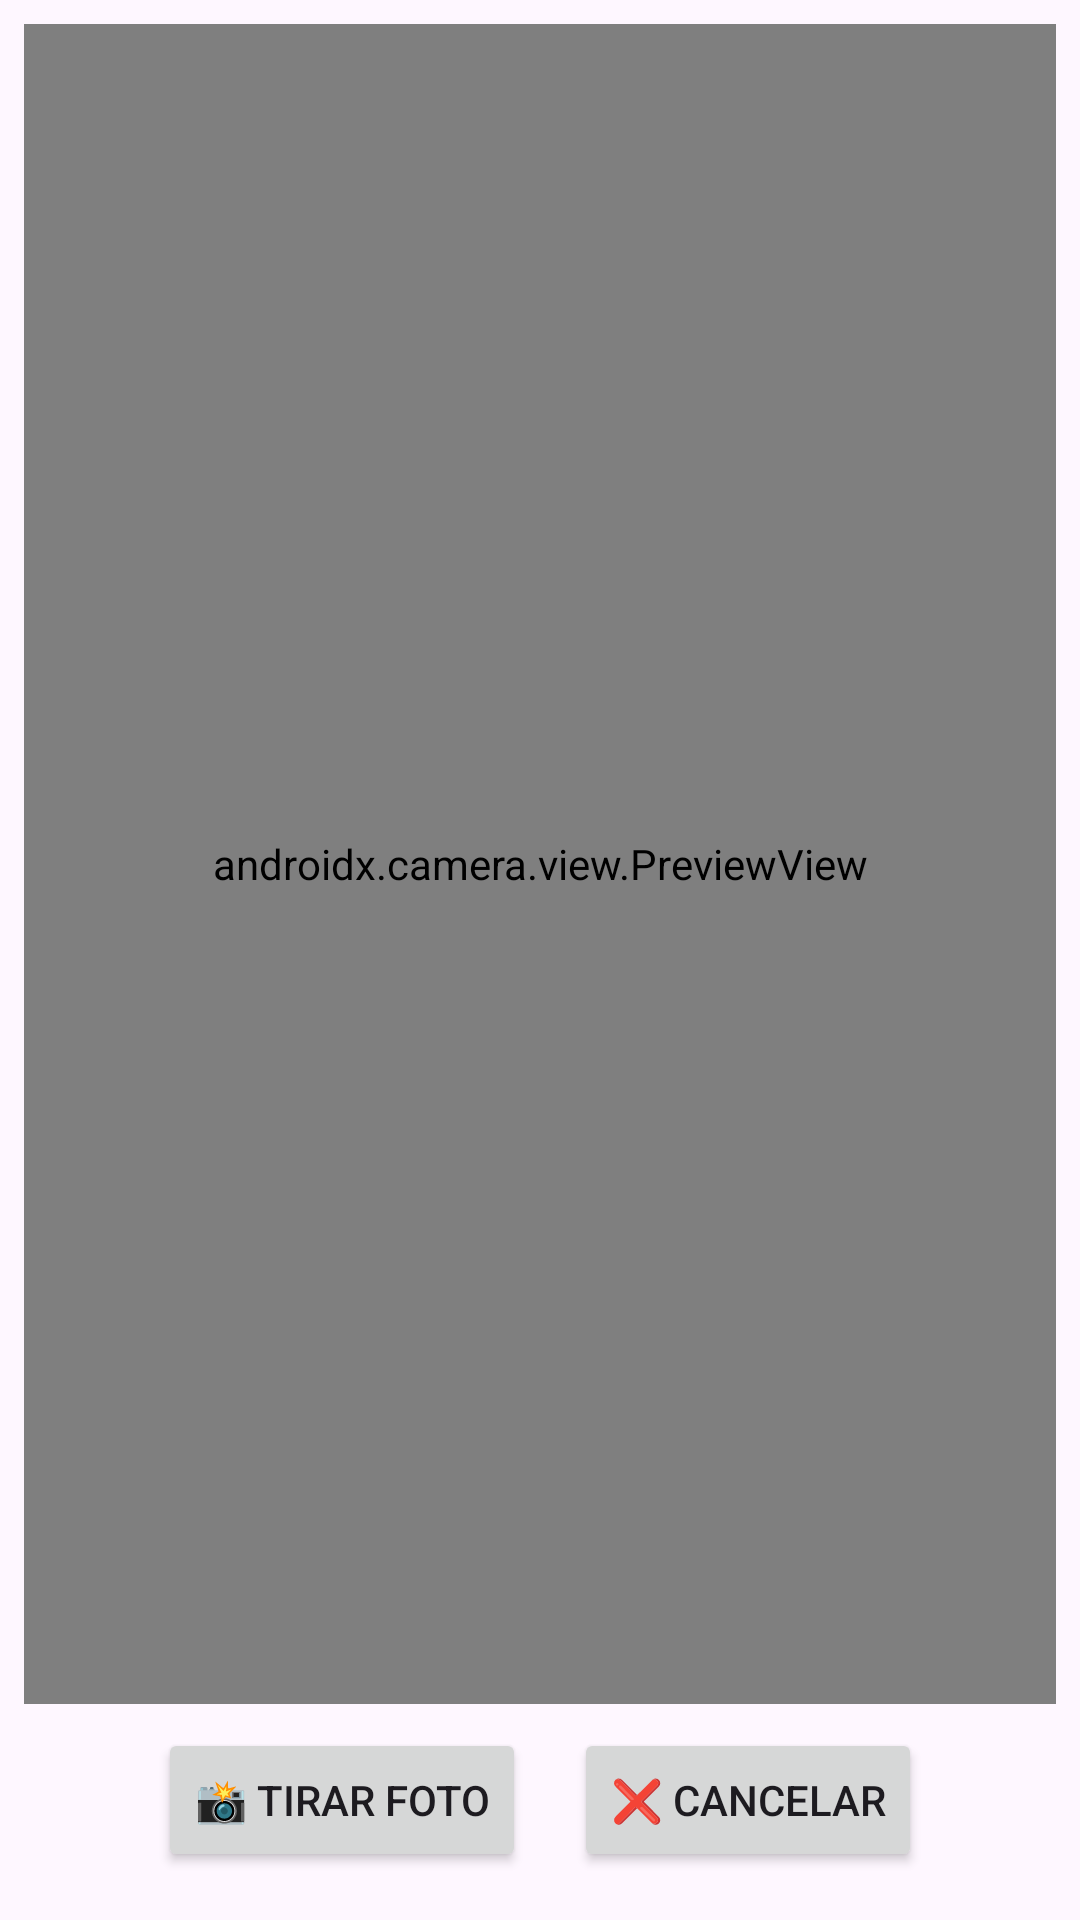

This screen was rendered from an Android layout file. Write that file and the resources it references.
<!-- AndroidManifest.xml: application theme Theme.InventarioWeb -->
<!-- res/layout/activity_foto_teste.xml -->
<?xml version="1.0" encoding="utf-8"?>
    <androidx.coordinatorlayout.widget.CoordinatorLayout
    xmlns:android="http://schemas.android.com/apk/res/android"
    xmlns:app="http://schemas.android.com/apk/res-auto"
    xmlns:tools="http://schemas.android.com/tools"
    android:layout_width="match_parent"
    android:layout_height="match_parent"
    android:fitsSystemWindows="true">
<androidx.constraintlayout.widget.ConstraintLayout
    xmlns:android="http://schemas.android.com/apk/res/android"
    xmlns:app="http://schemas.android.com/apk/res-auto"
    xmlns:tools="http://schemas.android.com/tools"
    android:layout_width="match_parent"
    android:layout_height="match_parent">

    <androidx.camera.view.PreviewView
        android:id="@+id/previewView"
        android:layout_width="0dp"
        android:layout_height="0dp"
        app:layout_constraintTop_toTopOf="parent"
        app:layout_constraintBottom_toTopOf="@+id/buttonContainer"
        app:layout_constraintStart_toStartOf="parent"
        app:layout_constraintEnd_toEndOf="parent"
        android:layout_margin="8dp"/>

    
    <LinearLayout
        android:id="@+id/buttonContainer"
        android:layout_width="match_parent"
        android:layout_height="wrap_content"
        android:orientation="horizontal"
        android:gravity="center"
        app:layout_constraintBottom_toBottomOf="parent"
        android:layout_margin="16dp">

        <Button
            android:id="@+id/captureButton"
            android:layout_width="wrap_content"
            android:layout_height="wrap_content"
            android:text="📸 Tirar Foto"
            android:layout_marginEnd="16dp"/>

        <Button
            android:id="@+id/cancelButton"
            android:layout_width="wrap_content"
            android:layout_height="wrap_content"
            android:text="❌ Cancelar"/>
    </LinearLayout>


    <ImageView
        android:id="@+id/imageView"
        android:layout_width="0dp"
        android:layout_height="0dp"
        android:scaleType="centerCrop"
        app:layout_constraintTop_toBottomOf="@id/buttonContainer"
        app:layout_constraintBottom_toBottomOf="parent"
        app:layout_constraintStart_toStartOf="parent"
        app:layout_constraintEnd_toEndOf="parent"
        android:layout_margin="8dp"/>
</androidx.constraintlayout.widget.ConstraintLayout>
</androidx.coordinatorlayout.widget.CoordinatorLayout>
<!-- resources referenced by this layout -->
<resources>
  <style name="Theme.InventarioWeb" parent="Base.Theme.InventarioWeb" />
  <style name="Base.Theme.InventarioWeb" parent="Theme.Material3.DayNight.NoActionBar">
          
          
          <item name="colorPrimary">@color/primary</item>
          <item name="colorSecondary">@color/secondary</item>
          <item name="colorAccent">@color/colorAccent</item>
      </style>
  <color name="primary">#b71C1C</color>
  <color name="secondary">#Ff5252</color>
  <color name="colorAccent">#FF4081</color>
</resources>
